Run: headless pygame with SDL's dummy video driver; simulated clock (each Clock.tick advances the game by its frame time, no real sleeping); random seed 0; keys injected as events and as key.get_pressed() state; no mouse input.
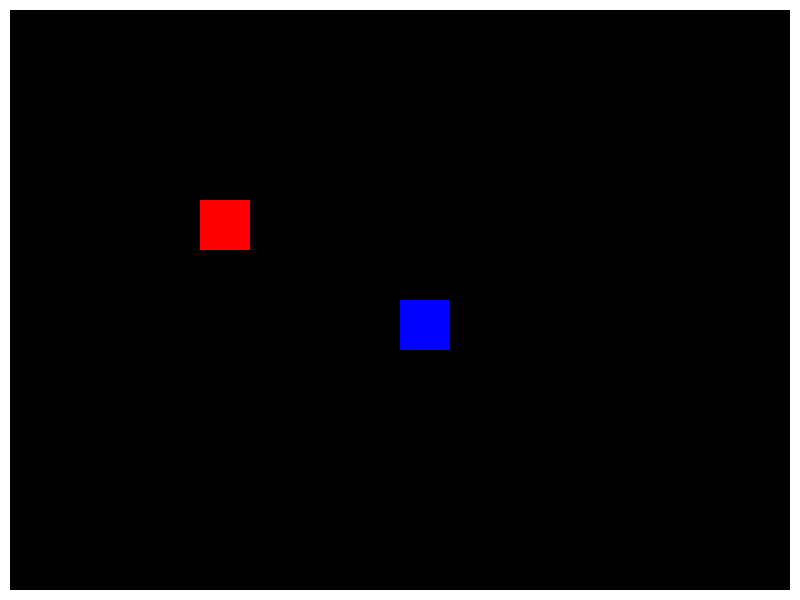
Frame 1 of 4 · flips 1–60 · no input
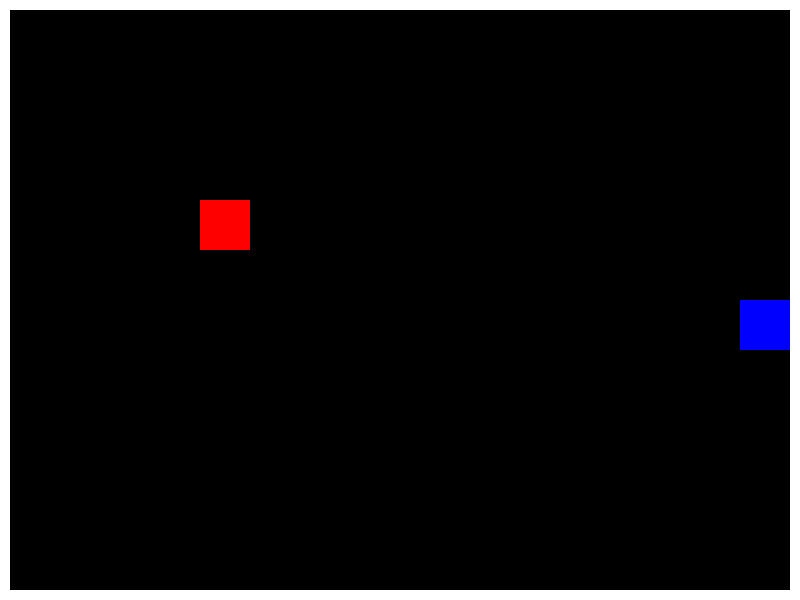
Frame 2 of 4 · flips 61–180 · tapped SPACE, RETURN · held RIGHT (→), D
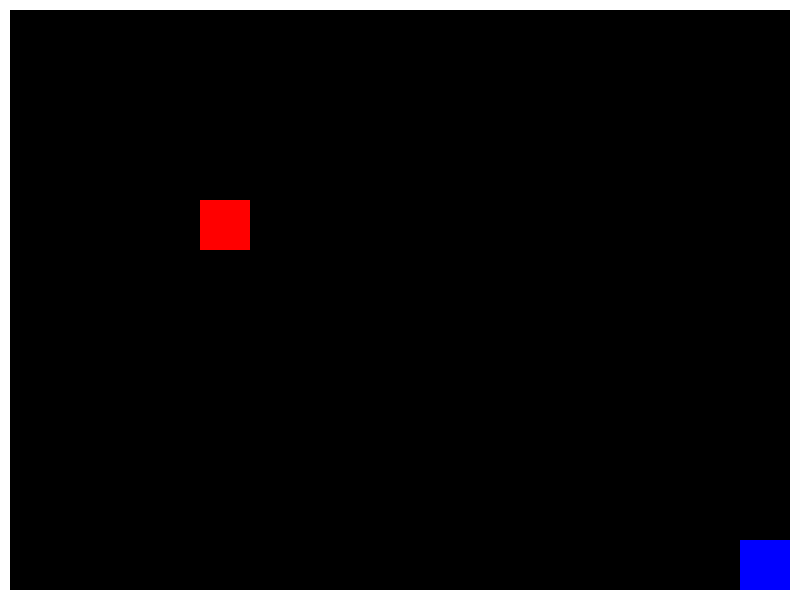
Frame 3 of 4 · flips 181–300 · held DOWN (↓), S
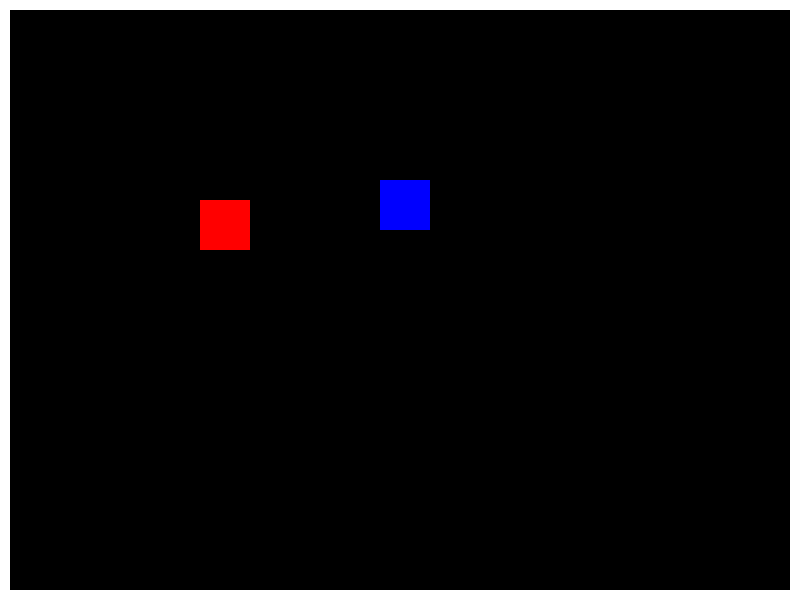
Frame 4 of 4 · flips 301–420 · held LEFT (←), A, UP (↑), W

The pygame program that drew these frames:

import pygame

# 초기화
pygame.init()

# 화면 크기 설정
width = 800
height = 600
screen = pygame.display.set_mode((width, height))
clock = pygame.time.Clock()

# 벽 설정
wall_thickness = 10

# 물체1
obj1_x = 200
obj1_y = 200
obj1_width = 50
obj1_height = 50
obj1_color = (255, 0, 0)
obj1_velocity = 5

# 사용자 조종 물체
user_x = 400
user_y = 300
user_width = 50
user_height = 50
user_color = (0, 0, 255)
user_velocity = 3

# 게임 루프
running = True
while running:
    for event in pygame.event.get():
        if event.type == pygame.QUIT:
            running = False

    # 사용자 입력 처리
    keys = pygame.key.get_pressed()
    if keys[pygame.K_LEFT]:
        user_x -= user_velocity
    if keys[pygame.K_RIGHT]:
        user_x += user_velocity
    if keys[pygame.K_UP]:
        user_y -= user_velocity
    if keys[pygame.K_DOWN]:
        user_y += user_velocity

    # 벽 밖으로 나가지 않도록 제한
    if obj1_x < wall_thickness:
        obj1_x = wall_thickness
    if obj1_x + obj1_width > width - wall_thickness:
        obj1_x = width - obj1_width - wall_thickness
    if obj1_y < wall_thickness:
        obj1_y = wall_thickness
    if obj1_y + obj1_height > height - wall_thickness:
        obj1_y = height - obj1_height - wall_thickness

    if user_x < wall_thickness:
        user_x = wall_thickness
    if user_x + user_width > width - wall_thickness:
        user_x = width - user_width - wall_thickness
    if user_y < wall_thickness:
        user_y = wall_thickness
    if user_y + user_height > height - wall_thickness:
        user_y = height - user_height - wall_thickness

    # 화면 지우기
    screen.fill((0, 0, 0))

    # 벽 그리기
    pygame.draw.rect(screen, (255, 255, 255), (0, 0, width, wall_thickness))  # 상단 벽
    pygame.draw.rect(screen, (255, 255, 255), (0, 0, wall_thickness, height))  # 왼쪽 벽
    pygame.draw.rect(screen, (255, 255, 255), (0, height - wall_thickness, width, wall_thickness))  # 하단 벽
    pygame.draw.rect(screen, (255, 255, 255), (width - wall_thickness, 0, wall_thickness, height))  # 오른쪽 벽

    # 물체 그리기
    pygame.draw.rect(screen, obj1_color, (obj1_x, obj1_y, obj1_width, obj1_height))
    pygame.draw.rect(screen, user_color, (user_x, user_y, user_width, user_height))

    pygame.display.flip()
    clock.tick(60)

# 게임 종료
pygame.quit()
